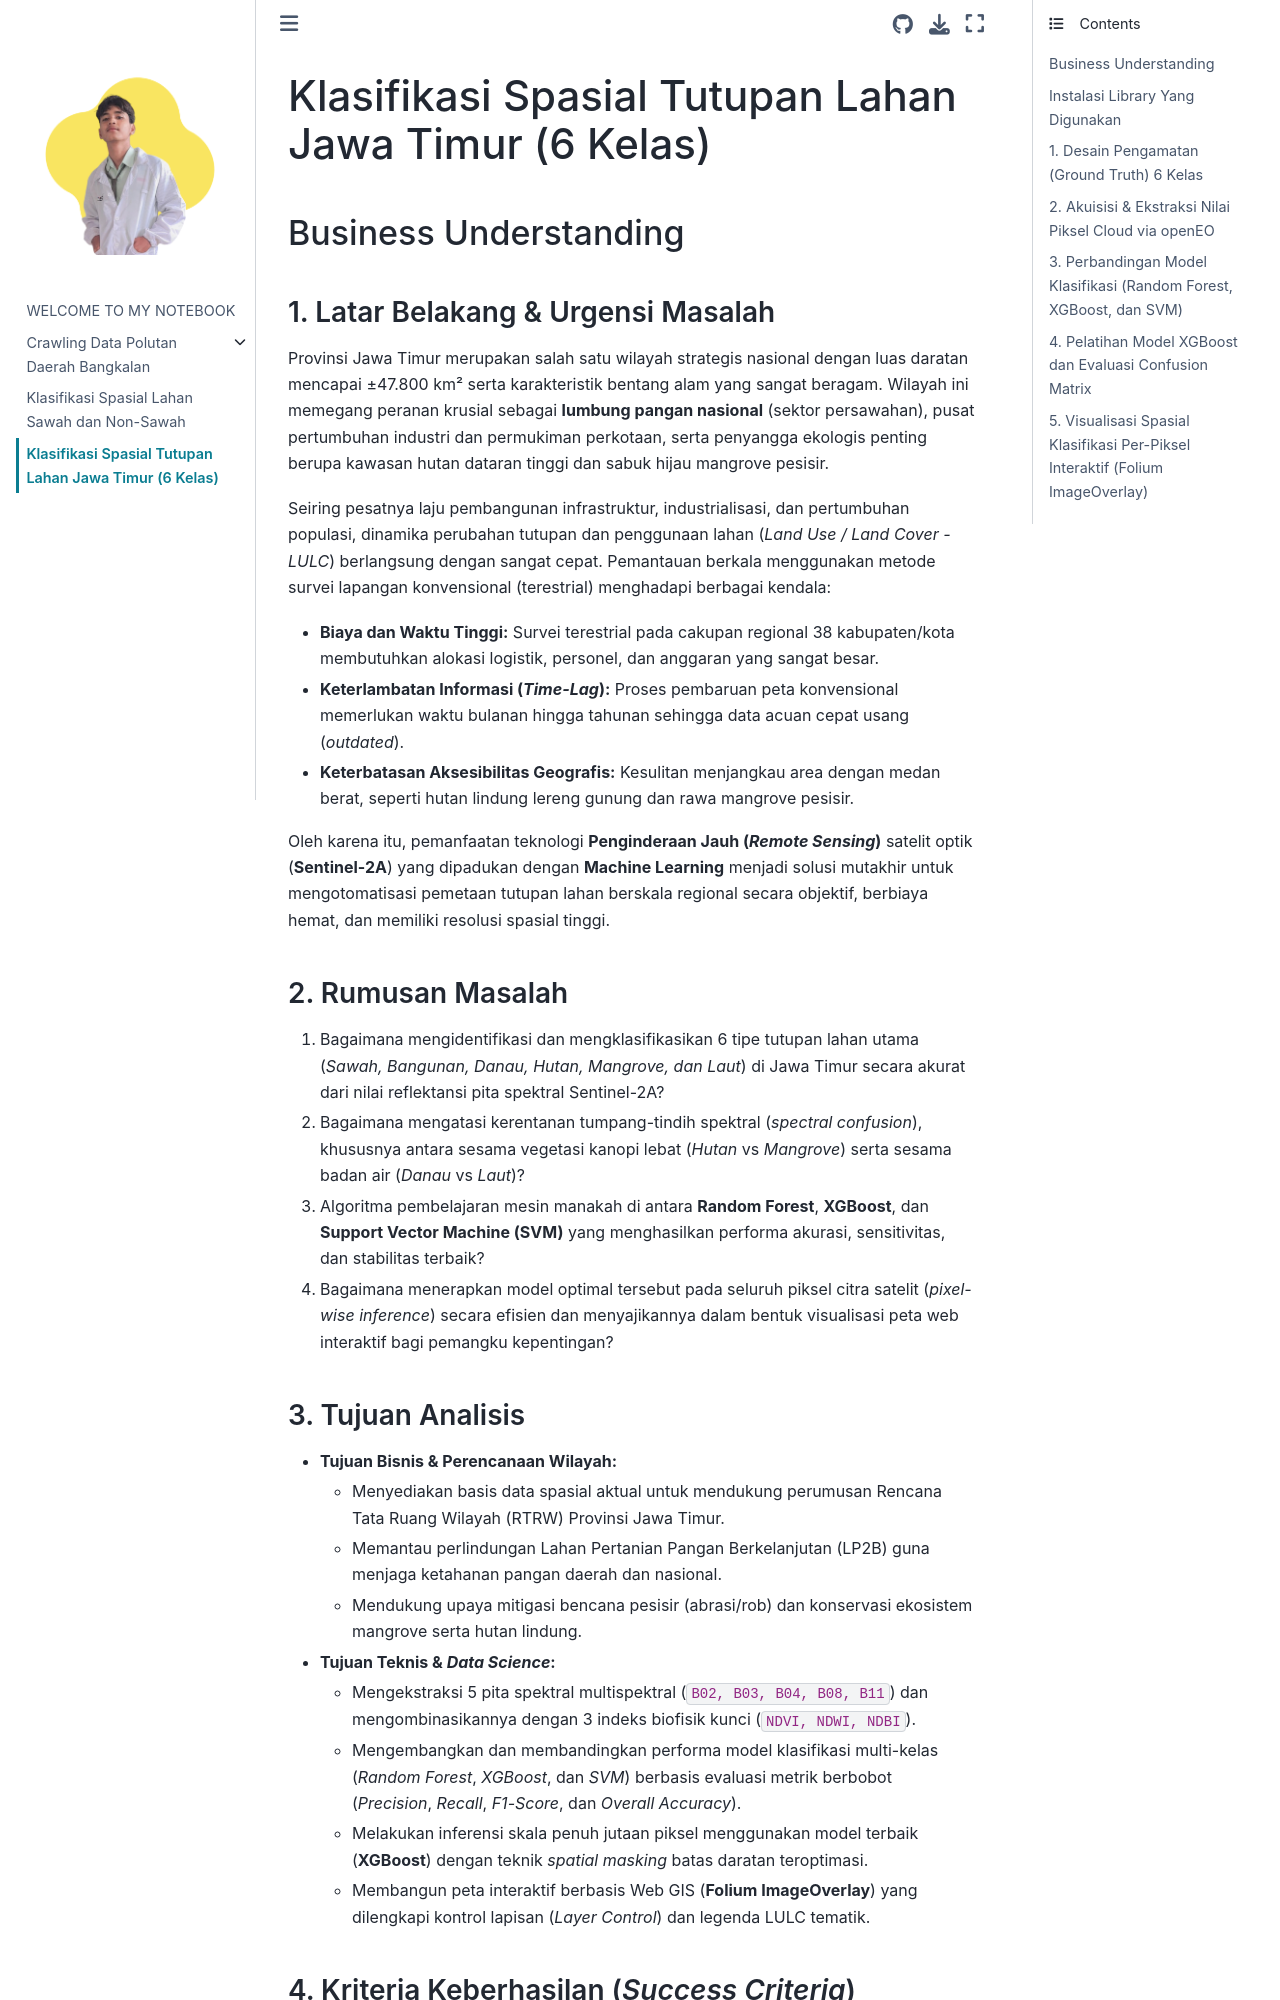

repository: umam-cloud/PSD · page: klasifikasi_jatim.html · generator: jekyll

---
jupytext:
  formats: md:myst
  text_representation:
    extension: .md
    format_name: myst
    format_version: 0.13
    jupytext_version: 1.11.5
kernelspec:
  display_name: Python 3
  language: python
  name: python3
---

# Klasifikasi Spasial Tutupan Lahan Jawa Timur (6 Kelas)

## Business Understanding

### 1. Latar Belakang & Urgensi Masalah
Provinsi Jawa Timur merupakan salah satu wilayah strategis nasional dengan luas daratan mencapai ±47.800 km² serta karakteristik bentang alam yang sangat beragam. Wilayah ini memegang peranan krusial sebagai **lumbung pangan nasional** (sektor persawahan), pusat pertumbuhan industri dan permukiman perkotaan, serta penyangga ekologis penting berupa kawasan hutan dataran tinggi dan sabuk hijau mangrove pesisir.

Seiring pesatnya laju pembangunan infrastruktur, industrialisasi, dan pertumbuhan populasi, dinamika perubahan tutupan dan penggunaan lahan (*Land Use / Land Cover - LULC*) berlangsung dengan sangat cepat. Pemantauan berkala menggunakan metode survei lapangan konvensional (terestrial) menghadapi berbagai kendala:
- **Biaya dan Waktu Tinggi:** Survei terestrial pada cakupan regional 38 kabupaten/kota membutuhkan alokasi logistik, personel, dan anggaran yang sangat besar.
- **Keterlambatan Informasi (*Time-Lag*):** Proses pembaruan peta konvensional memerlukan waktu bulanan hingga tahunan sehingga data acuan cepat usang (*outdated*).
- **Keterbatasan Aksesibilitas Geografis:** Kesulitan menjangkau area dengan medan berat, seperti hutan lindung lereng gunung dan rawa mangrove pesisir.

Oleh karena itu, pemanfaatan teknologi **Penginderaan Jauh (*Remote Sensing*)** satelit optik (**Sentinel-2A**) yang dipadukan dengan **Machine Learning** menjadi solusi mutakhir untuk mengotomatisasi pemetaan tutupan lahan berskala regional secara objektif, berbiaya hemat, dan memiliki resolusi spasial tinggi.

### 2. Rumusan Masalah
1. Bagaimana mengidentifikasi dan mengklasifikasikan 6 tipe tutupan lahan utama (*Sawah, Bangunan, Danau, Hutan, Mangrove, dan Laut*) di Jawa Timur secara akurat dari nilai reflektansi pita spektral Sentinel-2A?
2. Bagaimana mengatasi kerentanan tumpang-tindih spektral (*spectral confusion*), khususnya antara sesama vegetasi kanopi lebat (*Hutan* vs *Mangrove*) serta sesama badan air (*Danau* vs *Laut*)?
3. Algoritma pembelajaran mesin manakah di antara **Random Forest**, **XGBoost**, dan **Support Vector Machine (SVM)** yang menghasilkan performa akurasi, sensitivitas, dan stabilitas terbaik?
4. Bagaimana menerapkan model optimal tersebut pada seluruh piksel citra satelit (*pixel-wise inference*) secara efisien dan menyajikannya dalam bentuk visualisasi peta web interaktif bagi pemangku kepentingan?

### 3. Tujuan Analisis
- **Tujuan Bisnis & Perencanaan Wilayah:**
  - Menyediakan basis data spasial aktual untuk mendukung perumusan Rencana Tata Ruang Wilayah (RTRW) Provinsi Jawa Timur.
  - Memantau perlindungan Lahan Pertanian Pangan Berkelanjutan (LP2B) guna menjaga ketahanan pangan daerah dan nasional.
  - Mendukung upaya mitigasi bencana pesisir (abrasi/rob) dan konservasi ekosistem mangrove serta hutan lindung.
- **Tujuan Teknis & *Data Science*:**
  - Mengekstraksi 5 pita spektral multispektral (`B02, B03, B04, B08, B11`) dan mengombinasikannya dengan 3 indeks biofisik kunci (`NDVI, NDWI, NDBI`).
  - Mengembangkan dan membandingkan performa model klasifikasi multi-kelas (*Random Forest*, *XGBoost*, dan *SVM*) berbasis evaluasi metrik berbobot (*Precision*, *Recall*, *F1-Score*, dan *Overall Accuracy*).
  - Melakukan inferensi skala penuh jutaan piksel menggunakan model terbaik (**XGBoost**) dengan teknik *spatial masking* batas daratan teroptimasi.
  - Membangun peta interaktif berbasis Web GIS (**Folium ImageOverlay**) yang dilengkapi kontrol lapisan (*Layer Control*) dan legenda LULC tematik.
